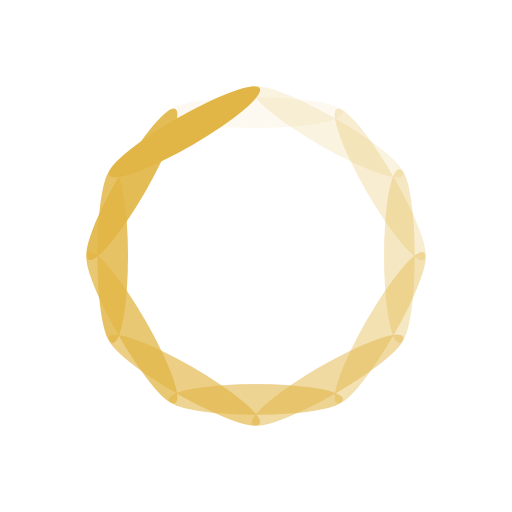
t = 0.00 s
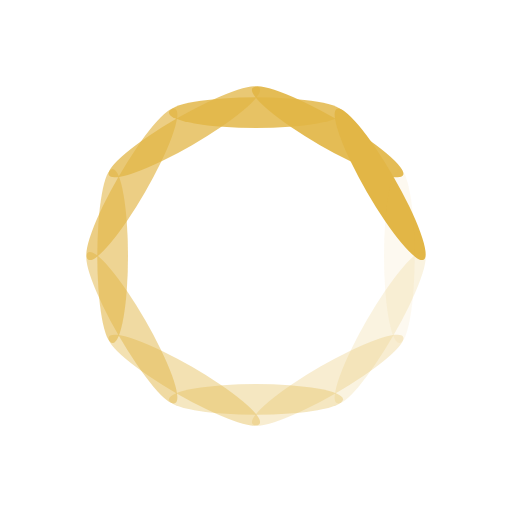
t = 0.20 s
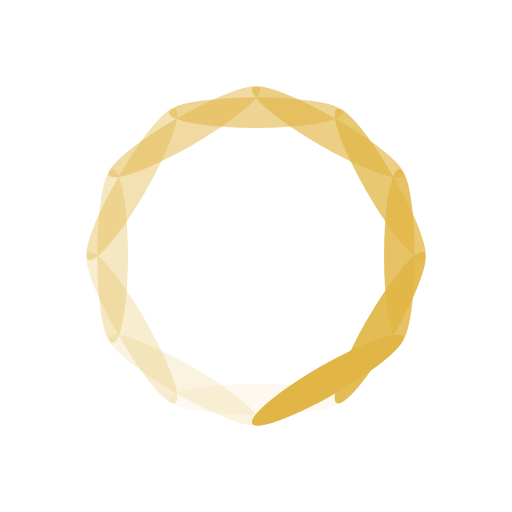
t = 0.40 s
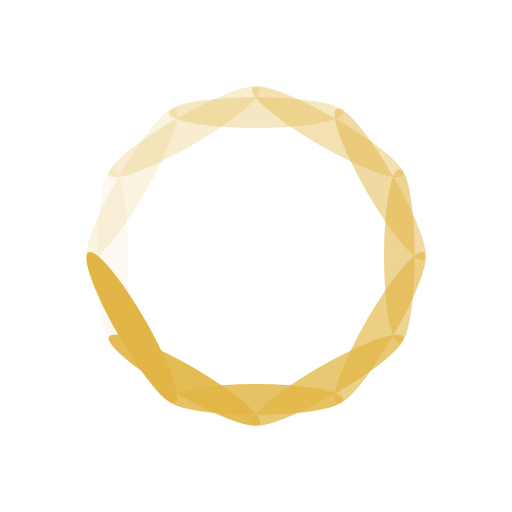
t = 0.60 s

The animated SVG that drew these frames (rendered in a browser with its animation timeline set to each time). Animation: 12 SMIL elements (animate=12); one cycle of 0.80 s, repeats indefinitely.

<svg xmlns="http://www.w3.org/2000/svg" viewBox="0 0 100 100" preserveAspectRatio="xMidYMid" width="214" height="214" style="shape-rendering: auto; display: block; background: transparent;" xmlns:xlink="http://www.w3.org/1999/xlink"><g><g transform="rotate(0 50 50)">
  <rect fill="#e2b646" height="6" width="34" ry="3" rx="17" y="19" x="33">
    <animate repeatCount="indefinite" begin="-0.7333333333333333s" dur="0.8s" keyTimes="0;1" values="1;0" attributeName="opacity"></animate>
  </rect>
</g><g transform="rotate(30 50 50)">
  <rect fill="#e2b646" height="6" width="34" ry="3" rx="17" y="19" x="33">
    <animate repeatCount="indefinite" begin="-0.6666666666666666s" dur="0.8s" keyTimes="0;1" values="1;0" attributeName="opacity"></animate>
  </rect>
</g><g transform="rotate(60 50 50)">
  <rect fill="#e2b646" height="6" width="34" ry="3" rx="17" y="19" x="33">
    <animate repeatCount="indefinite" begin="-0.6s" dur="0.8s" keyTimes="0;1" values="1;0" attributeName="opacity"></animate>
  </rect>
</g><g transform="rotate(90 50 50)">
  <rect fill="#e2b646" height="6" width="34" ry="3" rx="17" y="19" x="33">
    <animate repeatCount="indefinite" begin="-0.5333333333333333s" dur="0.8s" keyTimes="0;1" values="1;0" attributeName="opacity"></animate>
  </rect>
</g><g transform="rotate(120 50 50)">
  <rect fill="#e2b646" height="6" width="34" ry="3" rx="17" y="19" x="33">
    <animate repeatCount="indefinite" begin="-0.4666666666666667s" dur="0.8s" keyTimes="0;1" values="1;0" attributeName="opacity"></animate>
  </rect>
</g><g transform="rotate(150 50 50)">
  <rect fill="#e2b646" height="6" width="34" ry="3" rx="17" y="19" x="33">
    <animate repeatCount="indefinite" begin="-0.4s" dur="0.8s" keyTimes="0;1" values="1;0" attributeName="opacity"></animate>
  </rect>
</g><g transform="rotate(180 50 50)">
  <rect fill="#e2b646" height="6" width="34" ry="3" rx="17" y="19" x="33">
    <animate repeatCount="indefinite" begin="-0.3333333333333333s" dur="0.8s" keyTimes="0;1" values="1;0" attributeName="opacity"></animate>
  </rect>
</g><g transform="rotate(210 50 50)">
  <rect fill="#e2b646" height="6" width="34" ry="3" rx="17" y="19" x="33">
    <animate repeatCount="indefinite" begin="-0.26666666666666666s" dur="0.8s" keyTimes="0;1" values="1;0" attributeName="opacity"></animate>
  </rect>
</g><g transform="rotate(240 50 50)">
  <rect fill="#e2b646" height="6" width="34" ry="3" rx="17" y="19" x="33">
    <animate repeatCount="indefinite" begin="-0.2s" dur="0.8s" keyTimes="0;1" values="1;0" attributeName="opacity"></animate>
  </rect>
</g><g transform="rotate(270 50 50)">
  <rect fill="#e2b646" height="6" width="34" ry="3" rx="17" y="19" x="33">
    <animate repeatCount="indefinite" begin="-0.13333333333333333s" dur="0.8s" keyTimes="0;1" values="1;0" attributeName="opacity"></animate>
  </rect>
</g><g transform="rotate(300 50 50)">
  <rect fill="#e2b646" height="6" width="34" ry="3" rx="17" y="19" x="33">
    <animate repeatCount="indefinite" begin="-0.06666666666666667s" dur="0.8s" keyTimes="0;1" values="1;0" attributeName="opacity"></animate>
  </rect>
</g><g transform="rotate(330 50 50)">
  <rect fill="#e2b646" height="6" width="34" ry="3" rx="17" y="19" x="33">
    <animate repeatCount="indefinite" begin="0s" dur="0.8s" keyTimes="0;1" values="1;0" attributeName="opacity"></animate>
  </rect>
</g><g></g></g><!-- [ldio] generated by https://loading.io --></svg>